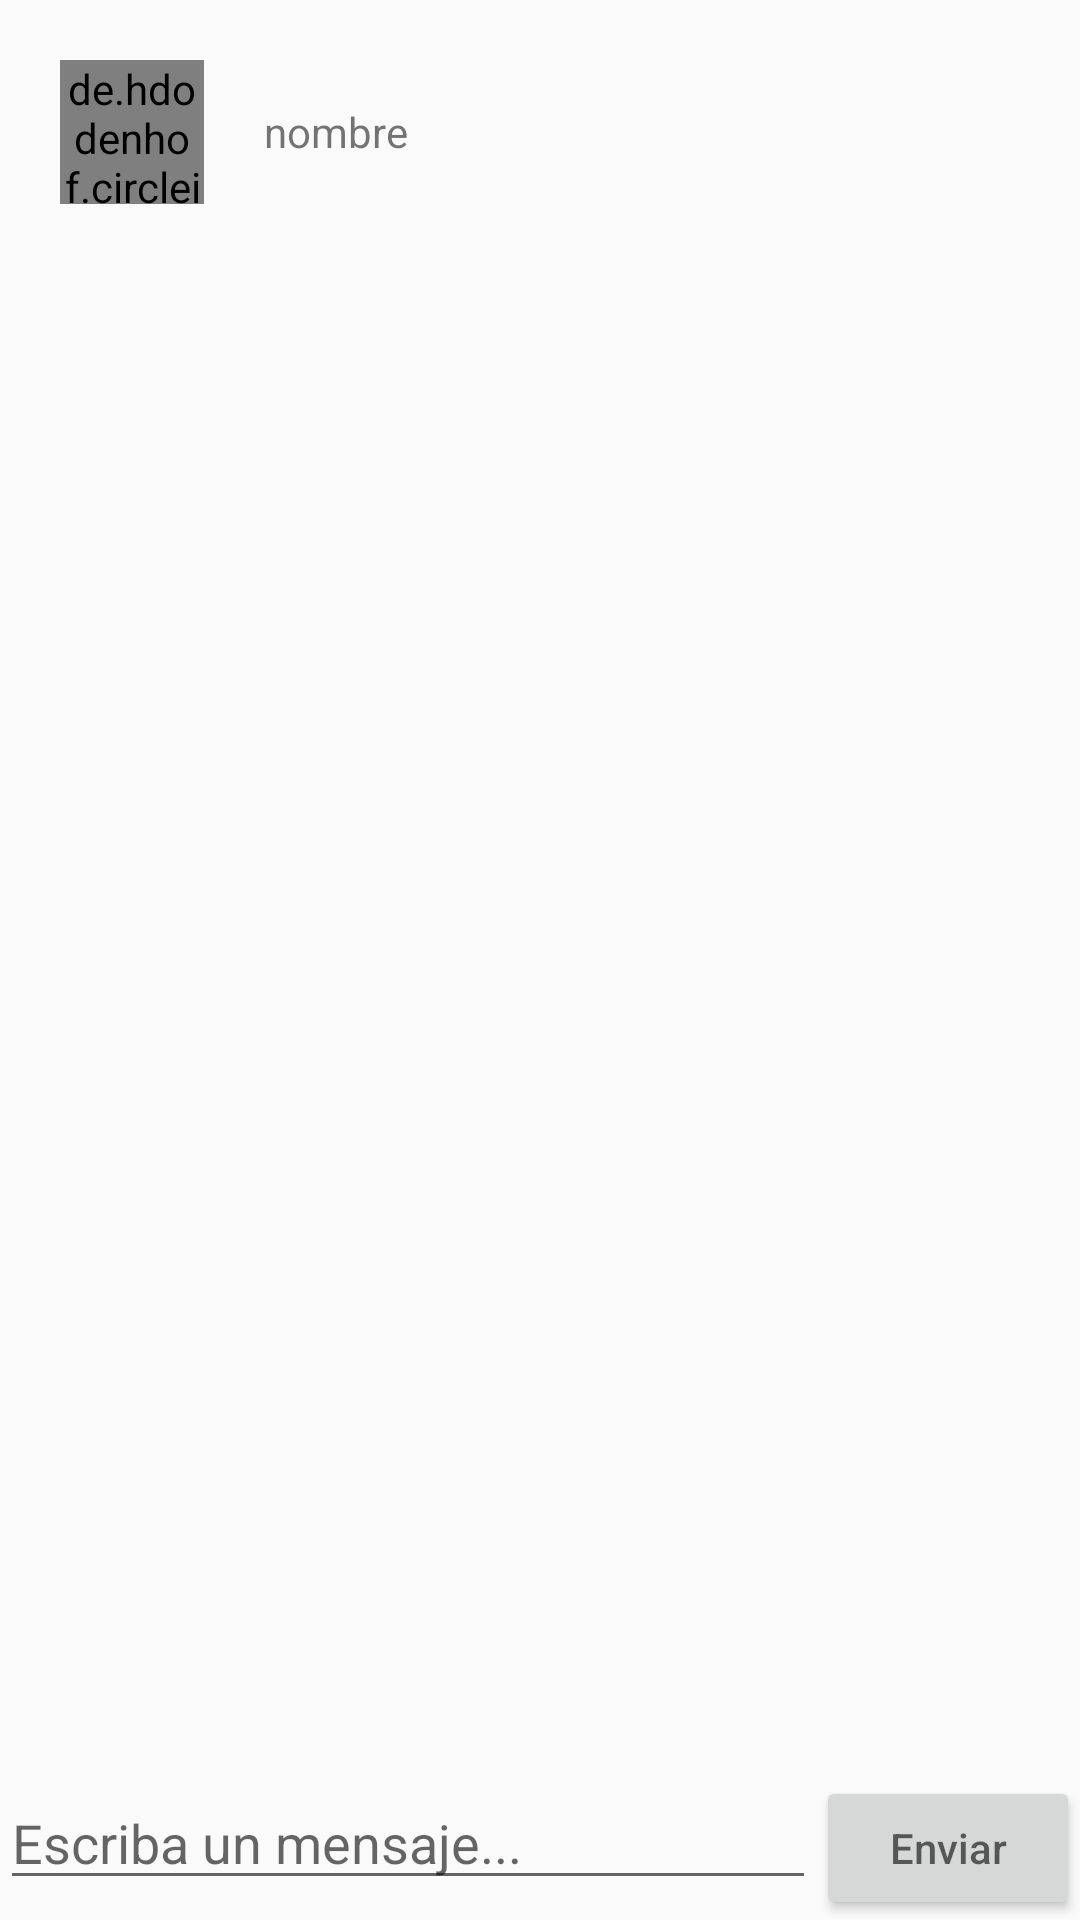

Produce the Android XML layout that renders to this screen, including the resource entries it uses.
<!-- AndroidManifest.xml: application theme AppTheme -->
<!-- res/layout/fragment_formulario_alumnos.xml -->
<?xml version="1.0" encoding="utf-8"?>

<LinearLayout xmlns:android="http://schemas.android.com/apk/res/android"
    xmlns:tools="http://schemas.android.com/tools"
    android:layout_width="match_parent"
    android:layout_height="match_parent"
    android:orientation="vertical"
    android:id="@+id/principal"
    tools:context=".activitys.fragments.FormularioAlumnosFragment">

    <LinearLayout
        android:layout_width="match_parent"
        android:layout_height="wrap_content"
        android:layout_margin="20dp">

        <de.hdodenhof.circleimageview.CircleImageView
            android:layout_width="48sp"
            android:layout_height="48sp"
            android:id="@+id/foto_perfil"
            android:src="@drawable/usuariopng" />

        <TextView
            android:id="@+id/id_nombre"
            android:layout_width="wrap_content"
            android:layout_height="wrap_content"
            android:layout_gravity="center"
            android:layout_marginLeft="20dp"
            android:text="nombre" />

        <LinearLayout
            android:layout_width="match_parent"
            android:layout_height="wrap_content"
            android:gravity="end|center">


        </LinearLayout>

    </LinearLayout>

    <androidx.recyclerview.widget.RecyclerView
        android:id="@+id/rv_mensajes"
        android:layout_width="match_parent"
        android:layout_height="wrap_content"
        android:layout_weight="1" />

    <LinearLayout
        android:layout_width="match_parent"
        android:layout_height="wrap_content">


        <EditText
            android:layout_width="match_parent"
            android:layout_height="wrap_content"
            android:id="@+id/txt_mensajes"
            android:hint="Escriba un mensaje..."
            android:layout_weight="1"/>

        <Button
            android:id="@+id/btn_enviar"
            android:layout_width="wrap_content"
            android:layout_height="wrap_content"
            android:hint="Enviar"/>

        </LinearLayout>

</LinearLayout>
<!-- resources referenced by this layout -->
<resources>
  <style name="AppTheme" parent="Theme.AppCompat.Light.NoActionBar">
          
          <item name="colorPrimary">@color/colorPrimary</item>
          <item name="colorPrimaryDark">@color/colorPrimaryDark</item>
          <item name="colorAccent">@color/colorAccent</item>
      </style>
  <color name="colorPrimary">#6200EE</color>
  <color name="colorPrimaryDark">#3700B3</color>
  <color name="colorAccent">#F44336</color>
</resources>
